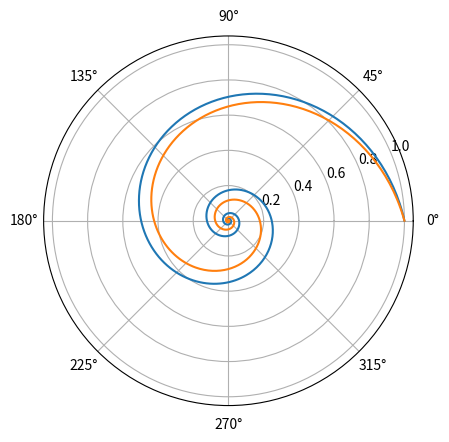

Reproduce this figure in Python.
""" A spiral may be considered to be the figure described by the motion of a point
on an imaginary line as that line pivots around an origin at constant angular velocity. If
the point is fixed on the line, then the figure described is a circle.
(a) If the point on the rotating line moves from the origin with constant speed, its
position describes an Archimedean spiral. In polar coordinates, the equation of
this spiral is r = a + b*theta. Use pyplot to plot the spiral defined by a = 0; b = 2 for
0 <= theta <= 8*pi.
(b) If the point moves along the rotating line with a velocity that increases in proportion
to its distance from the origin, the result is a logarithmic spiral, which may be
written as r = a^theta. Plot the logarithmic spiral defined by a = 0.8 for 0 <= theta <= 8*pi.
The logarithmic spiral has the property of self-similarity: with each 2*pi whorl,
the spiral grows but maintains its shape. Logarithmic spirals occur frequently in
nature, from the arrangements of the chambers of nautilus shells to the shapes of
galaxies.
"""

import numpy as np
import matplotlib.pyplot as plt

case = 2

if case == 0:  # circle
    theta = np.linspace(0, 8*np.pi, 1000)
    r = 5 + 0*theta # radius
    plt.polar(theta, r)
    plt.show()
if case == 1:  # Archimedean spiral
    a = 0  # translation parameter
    b = 2  # growth parameter
    theta = np.linspace(0, 8*np.pi, 1000)
    r1 = a + b*theta
    # r2 = b*theta  # a=0 as reference
    r2 = a + 2*b*theta  # b=2b
    plt.polar(theta, r1)
    plt.polar(theta, r2)
    plt.show()
if case == 2:  # Logarithmic spiral
    a = 0.8  # growth parameter
    theta = np.linspace(0, 8*np.pi, 1000)
    r1 = a**theta
    r2 = (a*0.95)**theta
    plt.polar(theta, r1)
    plt.polar(theta, r2)
    plt.show()
